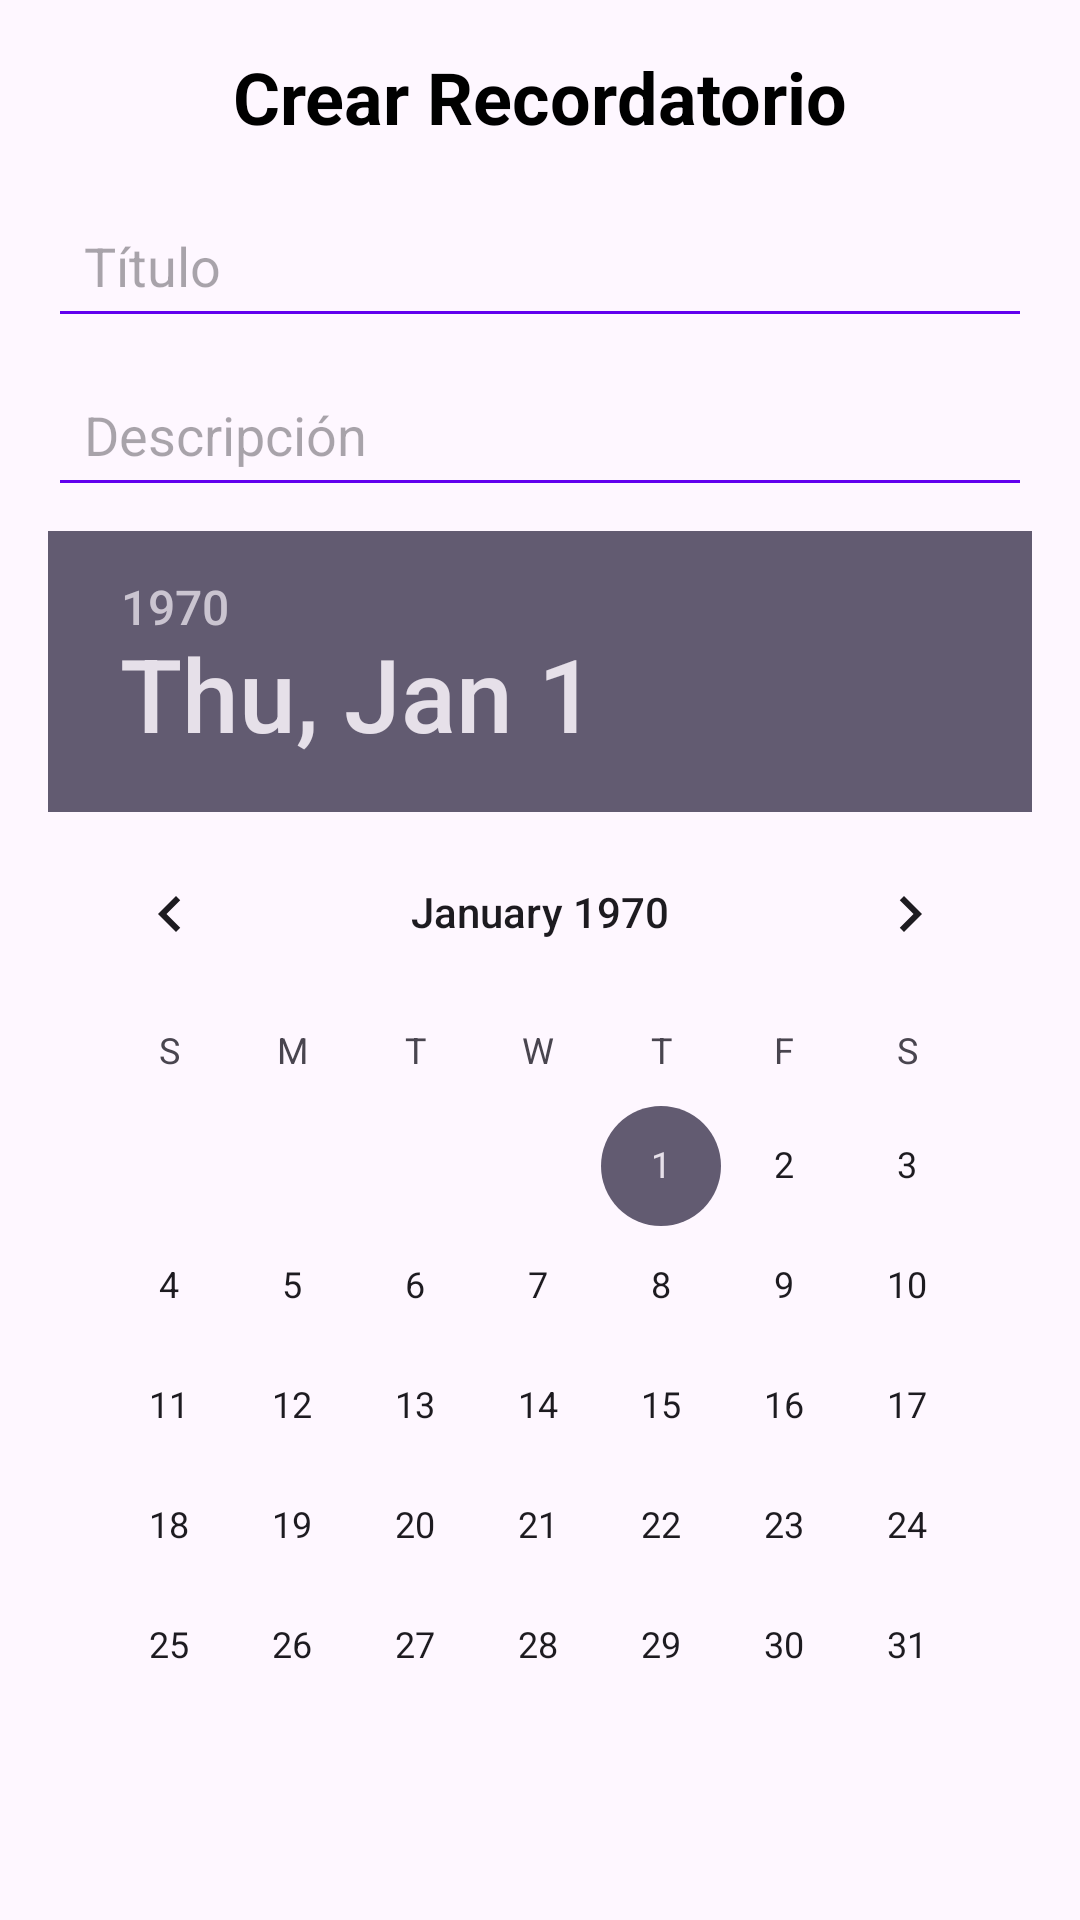

Produce the Android XML layout that renders to this screen, including the resource entries it uses.
<!-- AndroidManifest.xml: application theme Theme.Lab5_20190159 -->
<!-- res/layout/activity_task.xml -->
<?xml version="1.0" encoding="utf-8"?>
<androidx.constraintlayout.widget.ConstraintLayout
    xmlns:android="http://schemas.android.com/apk/res/android"
    xmlns:app="http://schemas.android.com/apk/res-auto"
    xmlns:tools="http://schemas.android.com/tools"
    android:id="@+id/main"
    android:layout_width="match_parent"
    android:layout_height="match_parent"
    android:padding="16dp"
    tools:context=".Task_Activity">

    <TextView
        android:id="@+id/textViewTitle"
        android:layout_width="wrap_content"
        android:layout_height="wrap_content"
        android:text="Crear Recordatorio"
        android:textSize="24sp"
        android:textStyle="bold"
        android:textColor="@android:color/black"
        app:layout_constraintTop_toTopOf="parent"
        app:layout_constraintStart_toStartOf="parent"
        app:layout_constraintEnd_toEndOf="parent"
        android:layout_marginBottom="16dp"/>

    <EditText
        android:id="@+id/editTextTitle"
        android:layout_width="0dp"
        android:layout_height="wrap_content"
        android:hint="Título"
        android:padding="12dp"
        android:backgroundTint="@color/design_default_color_primary"
        app:layout_constraintTop_toBottomOf="@id/textViewTitle"
        app:layout_constraintStart_toStartOf="parent"
        app:layout_constraintEnd_toEndOf="parent"
        android:layout_marginTop="16dp"
        android:layout_marginBottom="8dp" />

    <EditText
        android:id="@+id/editTextDescription"
        android:layout_width="0dp"
        android:layout_height="wrap_content"
        android:hint="Descripción"
        android:padding="12dp"
        android:backgroundTint="@color/design_default_color_primary"
        app:layout_constraintTop_toBottomOf="@id/editTextTitle"
        app:layout_constraintStart_toStartOf="parent"
        app:layout_constraintEnd_toEndOf="parent"
        android:layout_marginTop="8dp"
        android:layout_marginBottom="16dp" />

    <DatePicker
        android:id="@+id/datePicker"
        android:layout_width="0dp"
        android:layout_height="wrap_content"
        android:calendarViewShown="true"
        app:layout_constraintTop_toBottomOf="@id/editTextDescription"
        app:layout_constraintStart_toStartOf="parent"
        app:layout_constraintEnd_toEndOf="parent"
        android:layout_marginTop="8dp"
        android:layout_marginBottom="16dp" />

    
    <androidx.constraintlayout.widget.Guideline
        android:id="@+id/guideline"
        android:layout_width="wrap_content"
        android:layout_height="wrap_content"
        android:orientation="vertical"
        app:layout_constraintGuide_percent="0.5" />

    
    <Button
        android:id="@+id/buttonSave"
        android:layout_width="0dp"
        android:layout_height="wrap_content"
        android:text="Guardar"
        android:backgroundTint="@color/design_default_color_secondary"
        android:textColor="@android:color/white"
        android:padding="12dp"
        app:layout_constraintTop_toBottomOf="@id/datePicker"
        app:layout_constraintStart_toStartOf="parent"
        app:layout_constraintEnd_toStartOf="@id/guideline"
        android:layout_marginTop="16dp"
        android:layout_marginEnd="8dp" />

    
    <Button
        android:id="@+id/buttonCancel"
        android:layout_width="0dp"
        android:layout_height="wrap_content"
        android:text="Cancelar"
        android:backgroundTint="@color/design_default_color_secondary"
        android:textColor="@android:color/white"
        android:padding="12dp"
        app:layout_constraintTop_toBottomOf="@id/datePicker"
        app:layout_constraintStart_toEndOf="@id/guideline"
        app:layout_constraintEnd_toEndOf="parent"
        android:layout_marginTop="16dp"
        android:layout_marginStart="8dp" />

</androidx.constraintlayout.widget.ConstraintLayout>
<!-- resources referenced by this layout -->
<resources>
  <style name="Theme.Lab5_20190159" parent="Base.Theme.Lab5_20190159" />
  <style name="Base.Theme.Lab5_20190159" parent="Theme.Material3.DayNight.NoActionBar">
          
          
      </style>
</resources>
